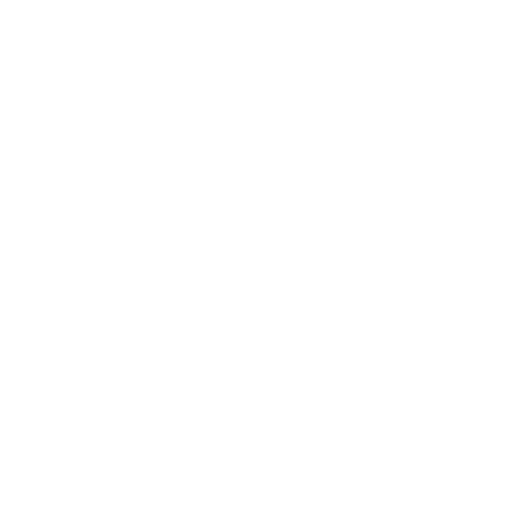
t = 0.00 s
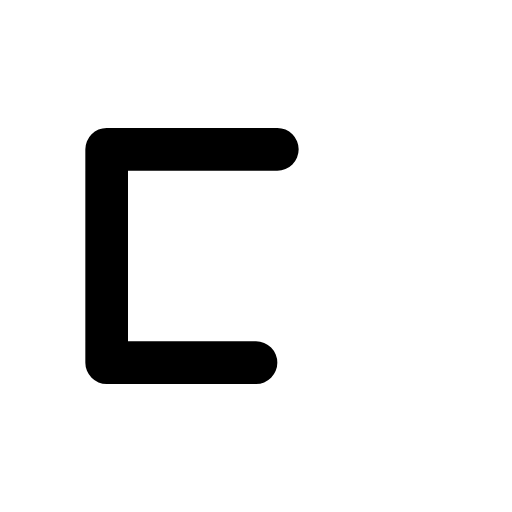
t = 0.30 s
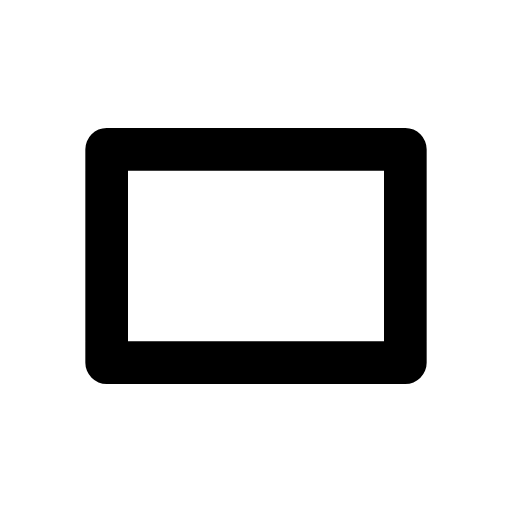
t = 0.60 s
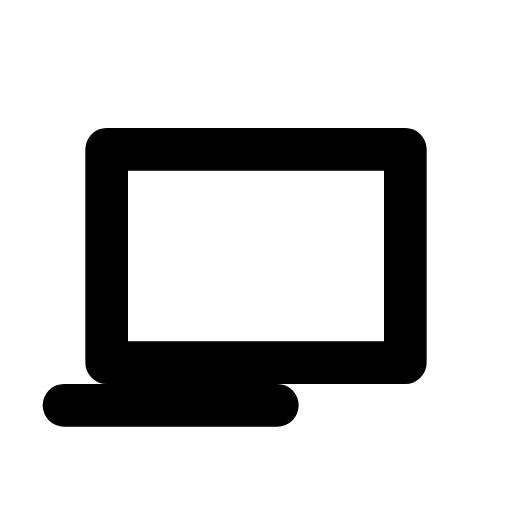
t = 0.85 s
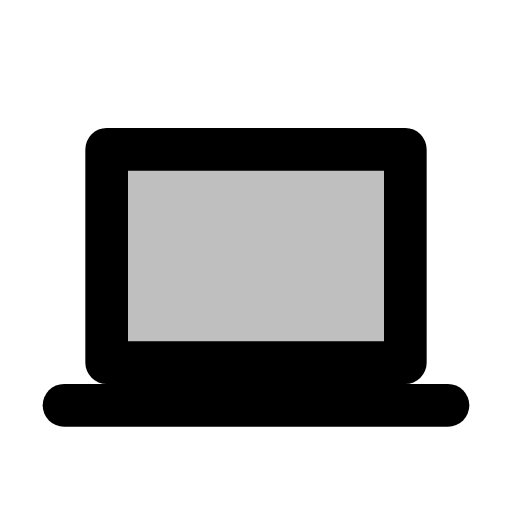
t = 1.10 s
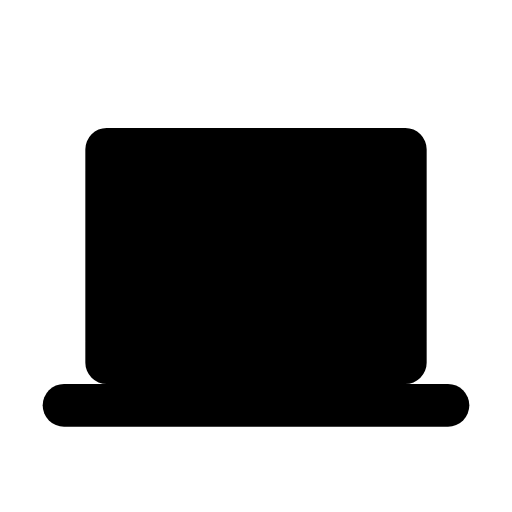
t = 1.40 s

The animated SVG that drew these frames (rendered in a browser with its animation timeline set to each time). Animation: 3 SMIL elements (animate=3); one cycle of 1.40 s.

<svg xmlns="http://www.w3.org/2000/svg" width="24" height="24" viewBox="0 0 24 24"><g stroke="currentColor" stroke-linecap="round" stroke-linejoin="round" stroke-width="2"><path fill="currentColor" fill-opacity="0" stroke-dasharray="50" d="M12 17h-7v-10h14v10Z"><animate fill="freeze" attributeName="stroke-dashoffset" dur="0.6s" values="50;0"/><animate fill="freeze" attributeName="fill-opacity" begin="1s" dur="0.4s" to="1"/></path><path fill="none" stroke-dasharray="20" stroke-dashoffset="20" d="M3 19h18"><animate fill="freeze" attributeName="stroke-dashoffset" begin="0.7s" dur="0.3s" to="0"/></path></g></svg>
